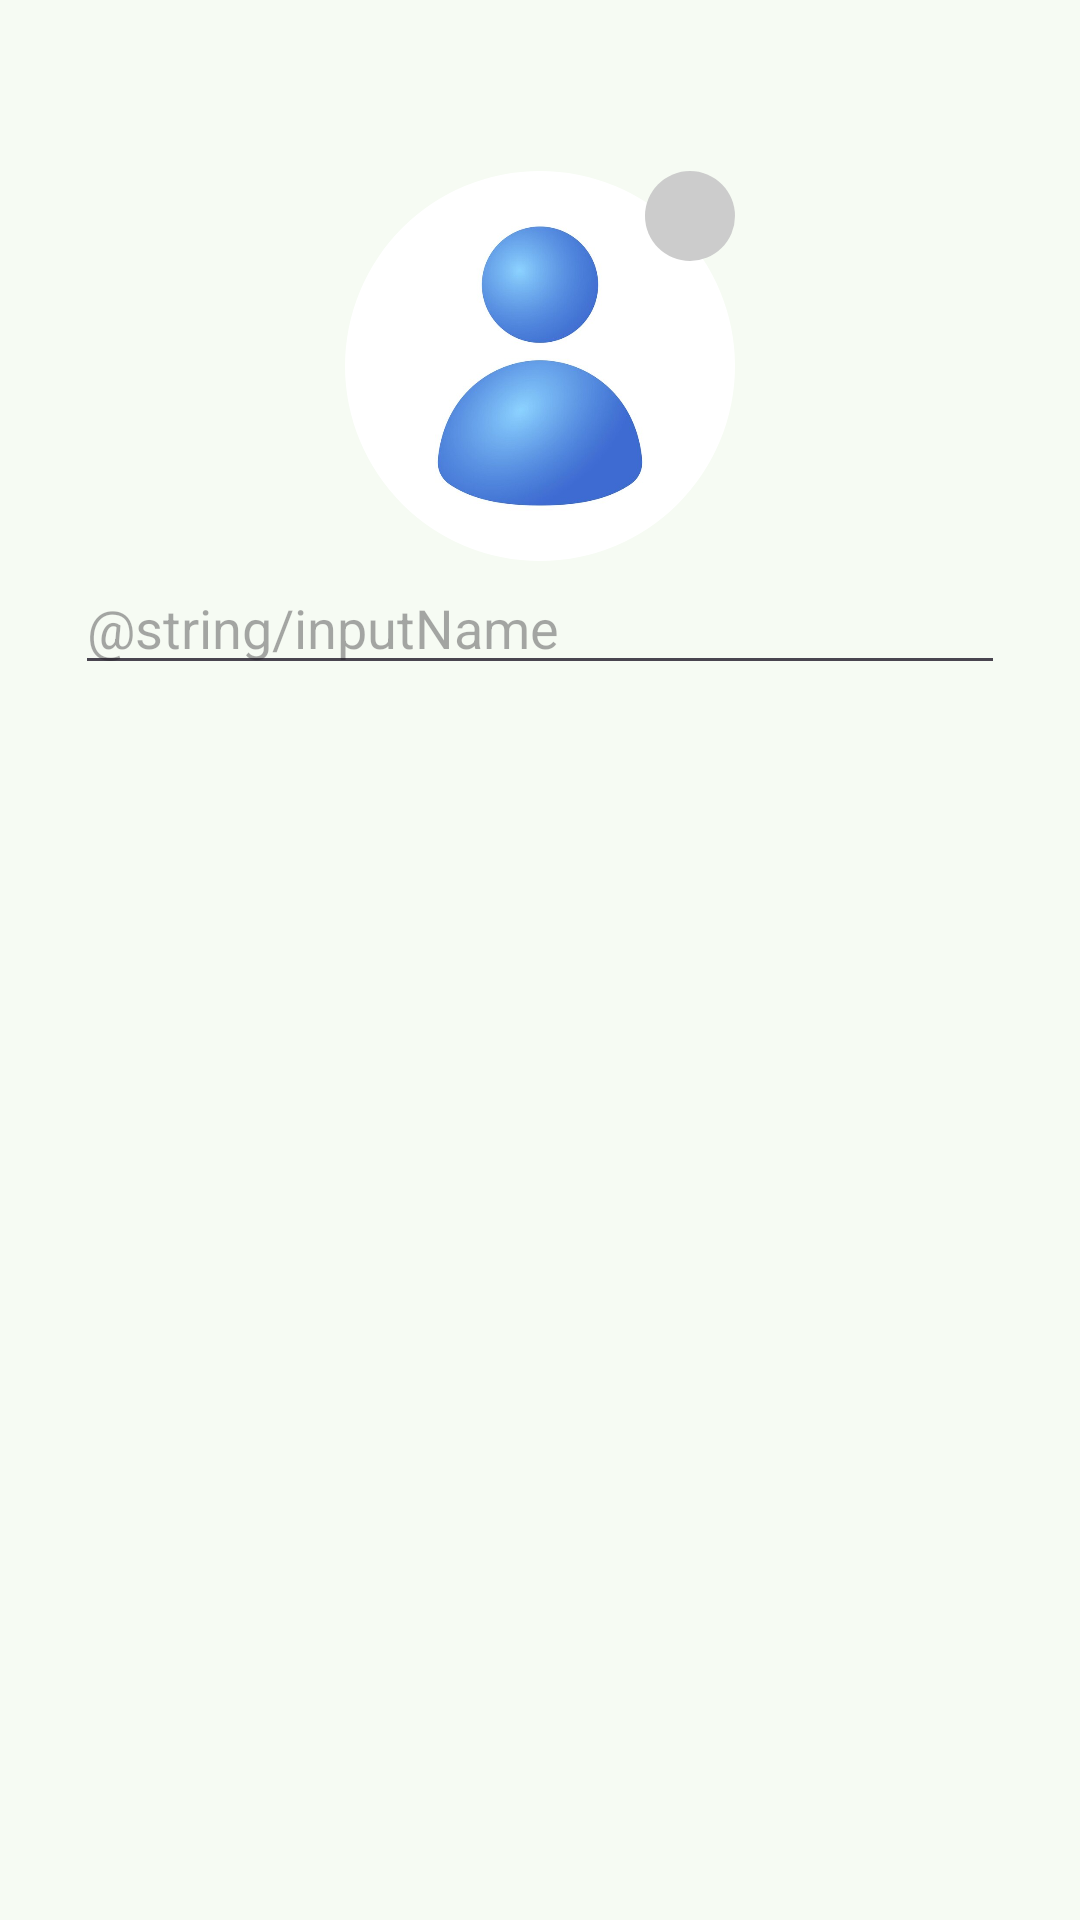

Layout XML and referenced resources for this Android screen:
<!-- AndroidManifest.xml: application theme Theme.example -->
<!-- res/layout/activity_edit_profile.xml -->
<?xml version="1.0" encoding="utf-8"?>
<RelativeLayout xmlns:android="http://schemas.android.com/apk/res/android"
    xmlns:app="http://schemas.android.com/apk/res-auto"
    xmlns:tools="http://schemas.android.com/tools"
    android:id="@+id/main"
    android:layout_width="match_parent"
    android:layout_height="match_parent"
    tools:context=".ui.profile.ProfileFragment">

    <ScrollView
        android:id="@+id/scroll_view"
        android:layout_width="match_parent"
        android:layout_height="match_parent"
        android:paddingTop="25dp"
        android:paddingStart="25dp"
        android:paddingEnd="25dp">

        <LinearLayout
            android:layout_width="match_parent"
            android:layout_height="wrap_content"
            android:orientation="vertical"
            android:gravity="center_horizontal"
            android:paddingBottom="25dp">

            <FrameLayout
                android:layout_width="130dp"
                android:layout_height="130dp"
                android:layout_marginTop="32dp"
                android:layout_gravity="center_horizontal">

                <com.google.android.material.imageview.ShapeableImageView
                    android:id="@+id/imageView2"
                    android:layout_width="match_parent"
                    android:layout_height="match_parent"
                    android:src="@drawable/ic_user"
                    app:shapeAppearanceOverlay="@style/CircularImageShape"/>

                <ImageView
                    android:id="@+id/iconEditPicture"
                    android:layout_width="30dp"
                    android:layout_height="30dp"
                    android:layout_gravity="top|end"
                    android:src="@drawable/ic_baseline_edit"
                    android:background="@drawable/circular_image"
                    android:padding="5dp"
                    android:scaleType="center" />

            </FrameLayout>

            <com.google.android.material.textfield.TextInputEditText
                android:id="@+id/ed_register_name"
                android:layout_width="match_parent"
                android:layout_height="wrap_content"
                android:hint="@string/inputName"
                android:inputType="text" />

        </LinearLayout>
    </ScrollView>
</RelativeLayout>
<!-- resources referenced by this layout -->
<resources>
  <!-- drawable circular_image (drawable) -->
  <?xml version="1.0" encoding="utf-8"?>
  <shape xmlns:android="http://schemas.android.com/apk/res/android">
      <solid android:color="#CCCCCC" />
      <corners android:radius="100dp"/>
  </shape>
  <!-- drawable ic_user: jpg bitmap (drawable, 23412 bytes) -->
  <style name="CircularImageShape" parent="">
          <item name="cornerFamily">rounded</item>
          <item name="cornerSize">50%</item>
      </style>
  <style name="Theme.example" parent="Base.Theme.example" />
  <style name="Base.Theme.example" parent="Theme.Material3.DayNight">
          
          <item name="colorPrimary">@color/dark_green</item>
          <item name="colorOnPrimary">@color/white</item>
          <item name="colorContainer">@color/container_green</item>
          <item name="colorOnContainer">@color/dark_green</item>
          <item name="colorSecondary">@color/yellow</item>
          <item name="colorOnSecondary">@color/dark_green</item>
  
          <item name="colorOutline">@color/outline_green</item>
          <item name="colorOutlineVariant">@color/font_grey</item>
  
          <item name="colorTertiary">@color/red</item>
          <item name="colorOnTertiary">@color/container_red</item>
  
          <item name="android:colorBackground">@color/background_green</item>
  
  
      </style>
  <color name="dark_green">#326941</color>
  <color name="white">#FFFFFFFF</color>
  <color name="container_green">#D0EDA1</color>
  <color name="yellow">#E6E890</color>
  <color name="outline_green">#DDE5DA</color>
  <color name="font_grey">#717970</color>
  <color name="red">#BA1A1A</color>
  <color name="container_red">#FFDAD6</color>
  <color name="background_green">#F6FBF3</color>
</resources>
